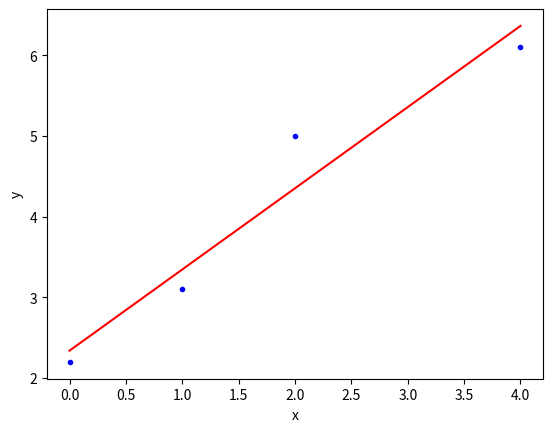
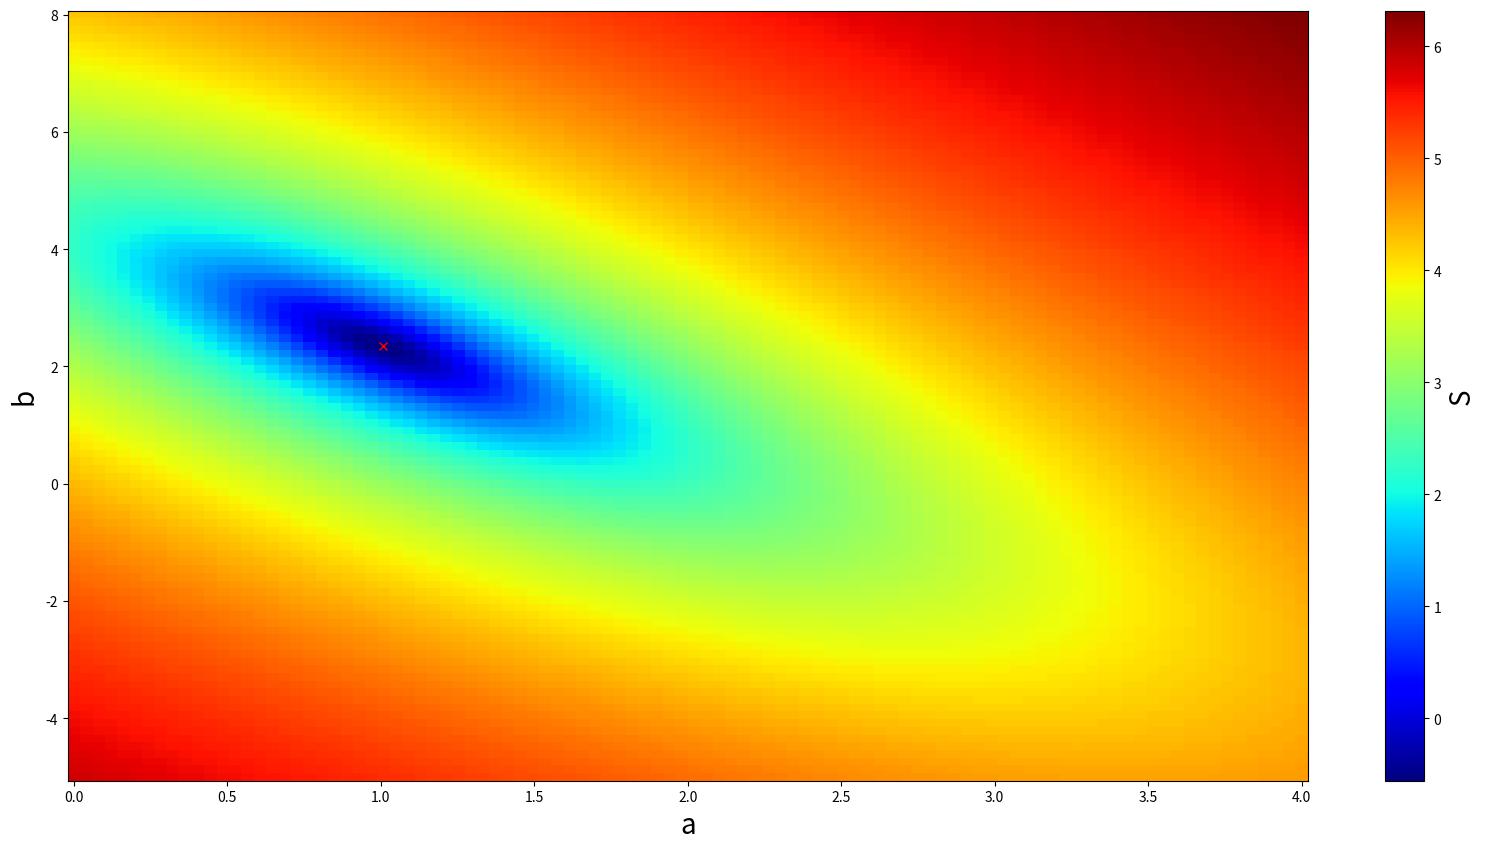

The matplotlib source for these figures, in order:
# Import packages
import numpy as np
import matplotlib.pyplot as plt
import time


#Daten eingeben
x=np.array([0,1,2,4])
y=np.array([2.2,3.1,5,6.1])
print(x)
print()
print(y)

#Ausgleichsgerade bzw. a und b bestimmen mit Formeln aus der 
a=(np.mean(x*y)-np.mean(x)*np.mean(y))/(np.mean(x*x)-np.mean(x)**2)
b=np.mean(y)-a*np.mean(x)
ymodel=a*x+b

print()
print('a=',a)
print()
print('b=',b)
print()


#Messpunkte und Ausgleichsgerade darstellen
fig, ax=plt.subplots()
ax.plot(x,y,'.b')
ax.plot(x,ymodel,'-r')
ax.set_xlabel("x")
ax.set_ylabel("y")
plt.show()

#optimale Parameter speichern
a0=a
b0=b

#Gitter im Parameteraum (a,b) definieren
a=np.linspace(0,4,100)
b=np.linspace(-5,8,100)
A,B= np.meshgrid(a,b)

#Abweichungsqudratsumme bestimmen
S=np.zeros(A.shape)
for n in range(len(x)):
    S+=(y[n]*np.ones(A.shape)-A*x[n]-B)**2
    

##plotting
fig, ax=plt.subplots(figsize=(20,10))

img=ax.pcolormesh(a,b,np.log(S),cmap='jet',shading='auto')
#cmaps viridis, inferno, jet, so
#img=ax.imshow(S,extent=[-100, 100,-100,100])
cb=fig.colorbar(img)
cb.set_label("S",fontsize=20)
ax.set_xlabel("a",fontsize=20)
ax.set_ylabel("b",fontsize=20)
ax.plot(a0,b0,'xr')
plt.show()
#ax.axis('equal')
#ax.set(xlim=(-4,4),ylim=(-4,4))
#plt.show()



